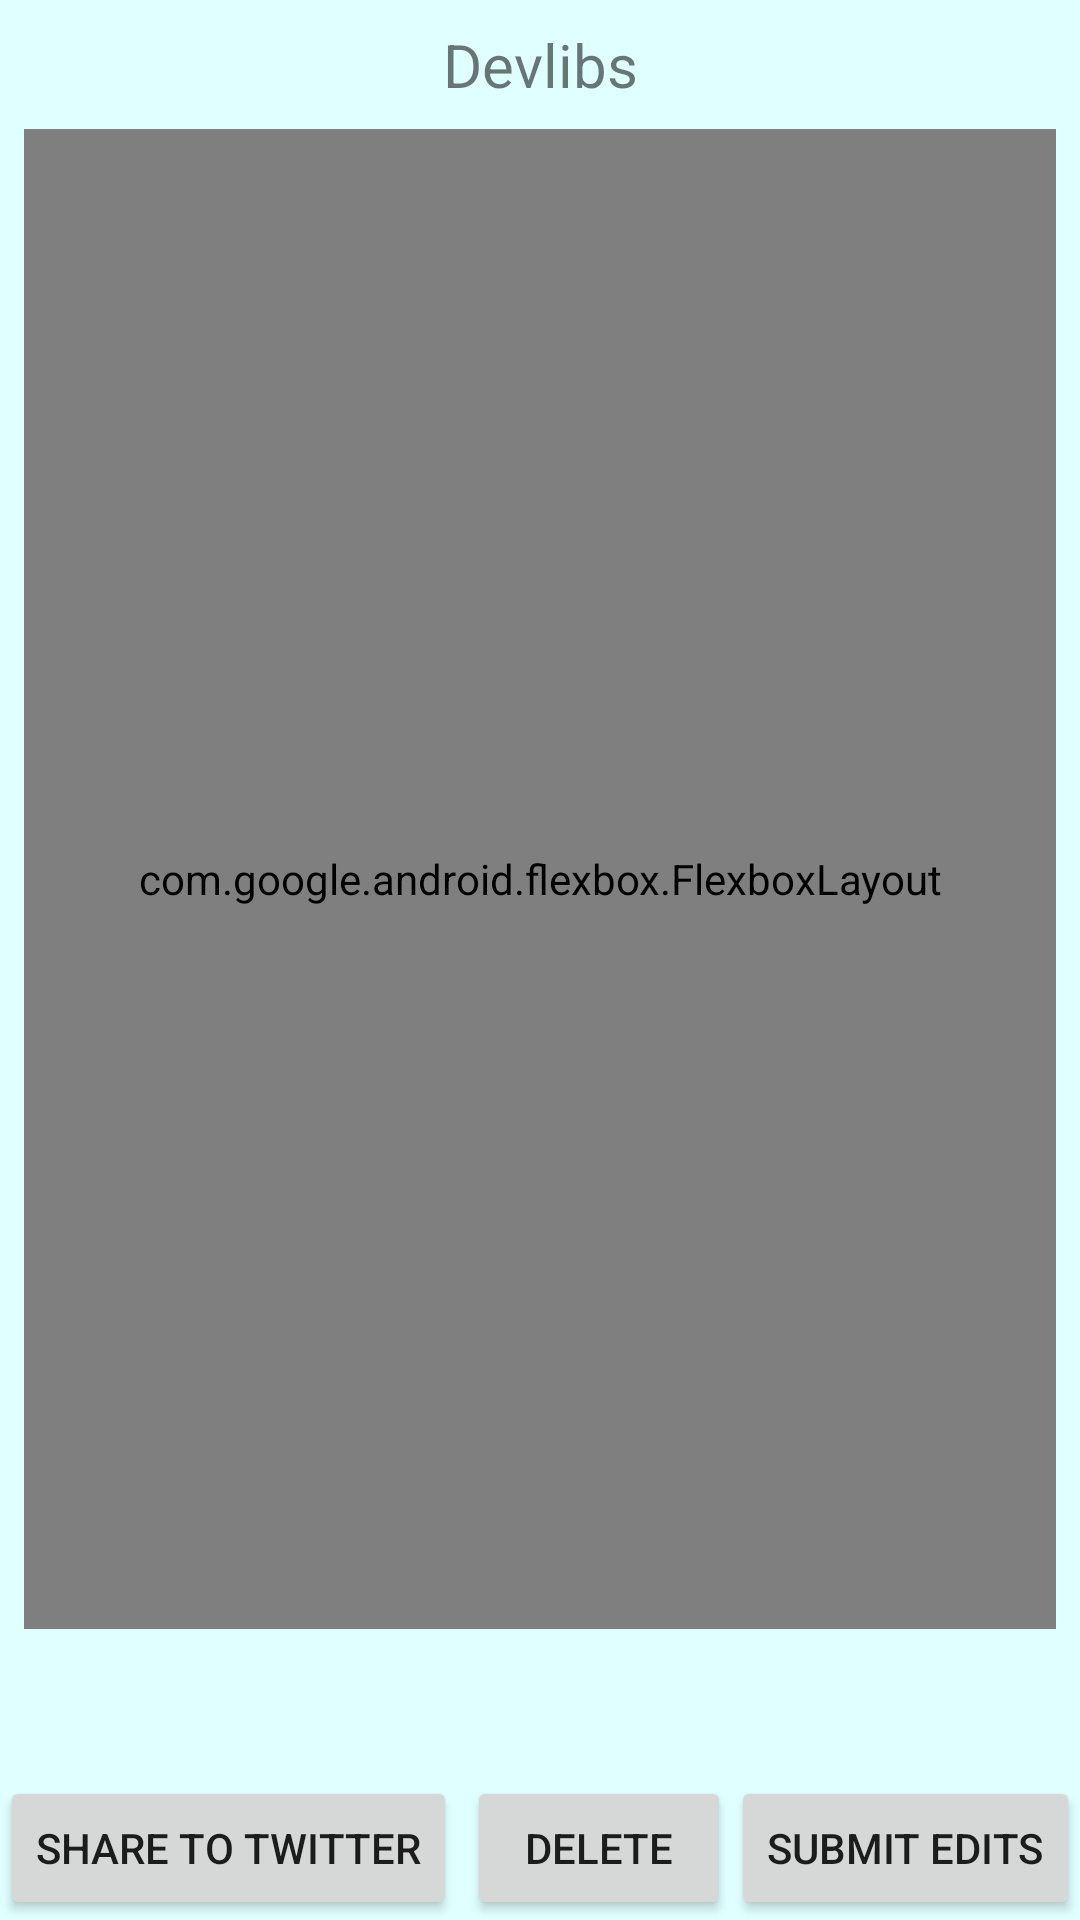

Produce the Android XML layout that renders to this screen, including the resource entries it uses.
<!-- AndroidManifest.xml: application theme AppTheme -->
<!-- res/layout/fragment_view_edit_layout.xml -->
<?xml version="1.0" encoding="utf-8"?>
<androidx.constraintlayout.widget.ConstraintLayout xmlns:android="http://schemas.android.com/apk/res/android"
    xmlns:app="http://schemas.android.com/apk/res-auto"
    android:layout_width="match_parent"
    android:layout_height="match_parent">

    <TextView
        android:id="@+id/view_edit_header_tv"
        android:layout_width="match_parent"
        android:layout_height="wrap_content"
        android:layout_marginStart="8dp"
        android:layout_marginTop="8dp"
        android:layout_marginEnd="8dp"
        android:textAlignment="center"
        android:text="Devlibs"
        android:textSize="20sp"
        app:layout_constraintEnd_toEndOf="parent"
        app:layout_constraintStart_toStartOf="parent"
        app:layout_constraintTop_toTopOf="parent" />
        <com.google.android.flexbox.FlexboxLayout
            android:layout_width="match_parent"
            android:layout_height="500sp"
            app:flexWrap="wrap"
            app:alignItems="flex_start"
            app:alignContent="flex_start"
            app:justifyContent="flex_start"
            android:id="@+id/view_edit_linear_layout"
            android:layout_marginStart="8dp"
            android:layout_marginTop="8dp"
            android:layout_marginEnd="8dp"
            android:orientation="vertical"
            android:textSize="16sp"
            app:layout_constraintEnd_toEndOf="parent"
            app:layout_constraintStart_toStartOf="parent"
            app:layout_constraintTop_toBottomOf="@id/view_edit_header_tv">
        </com.google.android.flexbox.FlexboxLayout>

    <Button
        android:id="@+id/create_sub_twitter_btn"
        android:text="share to twitter"
        android:layout_width="wrap_content"
        android:layout_height="wrap_content"
        app:layout_constraintBottom_toBottomOf="parent"
        app:layout_constraintStart_toStartOf="parent"
        />
    <Button
        android:id="@+id/create_sub_delete_btn"
        android:text="Delete"
        android:layout_width="wrap_content"
        android:layout_height="wrap_content"
        app:layout_constraintBottom_toBottomOf="parent"
        app:layout_constraintEnd_toStartOf="@id/create_sub_edit_button"
        />
    <Button
        android:id="@+id/create_sub_edit_button"
        android:text="Submit Edits"
        android:layout_width="wrap_content"
        android:layout_height="wrap_content"
        app:layout_constraintBottom_toBottomOf="parent"
        app:layout_constraintEnd_toEndOf="parent"
        />

  

</androidx.constraintlayout.widget.ConstraintLayout>
<!-- resources referenced by this layout -->
<resources>
  <style name="AppTheme" parent="Theme.AppCompat.Light.DarkActionBar">
          
          <item name="colorPrimary">@color/colorPrimary</item>
          <item name="colorPrimaryDark">@color/colorPrimaryDark</item>
          <item name="colorAccent">@color/colorAccent</item>
          <item name="android:colorBackground">@color/colorBackground</item>
          <item name="android:panelColorBackground">@color/colorBackgroundAccent</item>
      </style>
  <color name="colorPrimary">#3A9AD9</color>
  <color name="colorPrimaryDark">#354458</color>
  <color name="colorAccent">#29ABA4</color>
  <color name="colorBackground">#E0FFFF</color>
  <color name="colorBackgroundAccent">#C9EEFF</color>
</resources>
